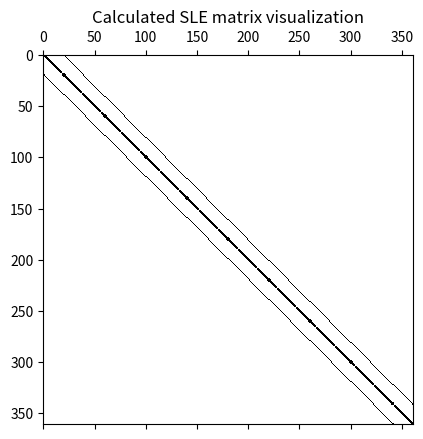
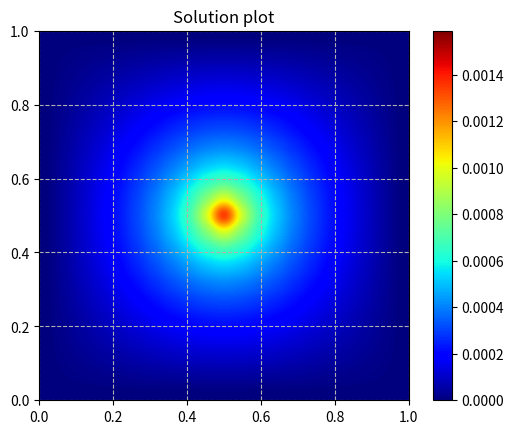

Source code (Python) for these figures, in order:
import matplotlib.pyplot as plt
import numpy as np

N = 20 # Number of steps (set as a parameter)
h = 1 / N # Grid step

RowLenght = N + 1 # Number of nodes on 1 axis

Matrix = np.array([]) # SLE matrix values (as a string, not a matrix)
Valid = np.array([]) # Array of nodes of interest (all except border nodes)

# Filling an array of valid nodes (the nodes of interest)
# Border nodes are not of interest as they have a zero contribution to the SLE matrix values
for i in range(RowLenght):
    for j in range(RowLenght):
        index = RowLenght * i + j # Node index
        # Including all nodes except border ones
        if (i != 0 and j != 0 and i != (RowLenght - 1) and j != (RowLenght - 1)):
            Valid = np.append(Valid, index)

# Printing idexes of nodes of interest
print("\nNodes of interest:")
print(Valid)

# Calculating matrix values for each node
for validIndex in Valid:
    for i in range(RowLenght - 2):
        for j in range(RowLenght - 2):
            index = RowLenght * (i + 1) + (j + 1) # Node index

            if index == validIndex:
                # Value in the node itself (center of the cross)
                Matrix = np.append(Matrix, 4)
            elif abs(validIndex - index) == 1 or abs(validIndex - index) == RowLenght:
                # Adjacent nodes and nodes differing by the length of the grid
                # (ends of the cross)
                Matrix = np.append(Matrix, -1)
            else:
                # All other values are zero
                Matrix = np.append(Matrix, 0)

Matrix = Matrix.reshape(len(Valid), len(Valid)) # Reshaping to a matrix
Matrix = Matrix / h / h # Taking h (grid step) into account

# Printing SLE matrix
print("\nCalculated SLE matrix:")
print(Matrix)

# Plotting SLE matrix visualization
figMatrix, axMatrix = plt.subplots(1, 1)
figMatrix.canvas.manager.set_window_title('Calculated SLE matrix visualization')
axMatrix.set_title('Calculated SLE matrix visualization')
axMatrix.spy(Matrix)

# RHS (right-hand side) of the SLE (set as a parameter)
Right = np.zeros(Matrix.shape[0]) # All zeros
Right[int((Right.size - 1) / 2)] = 1 # Except the center node

# Printing RHS of the SLE
print("\nRHS of the SLE:")
print(Right)

# Solution (using a standart method)
Solution = np.linalg.solve(Matrix, Right)

# Printing solution
print("\nSLE solution:")
print(Solution)

# Plotting the solution
ReshapedSolutionLen = int(np.sqrt(Solution.size)) # Reshaped solution length
ReshapedSolution = Solution.reshape(ReshapedSolutionLen, ReshapedSolutionLen) # Reshaping solution
Pad = np.pad(ReshapedSolution, (1, 1), mode='constant') # Creating pad (for the plot)
Colormap = plt.get_cmap('jet') # Colormap
figSolution, axSolution = plt.subplots(1, 1)
figSolution.canvas.manager.set_window_title('Solution plot')
axSolution.set_title('Solution plot')
Plot = axSolution.imshow(Pad, Colormap, aspect='equal', vmin=0, extent=(0, 1, 0, 1), interpolation='gaussian')
figSolution.colorbar(Plot, ax=axSolution)
plt.grid(linestyle='--')

# Showing all figures
plt.show()